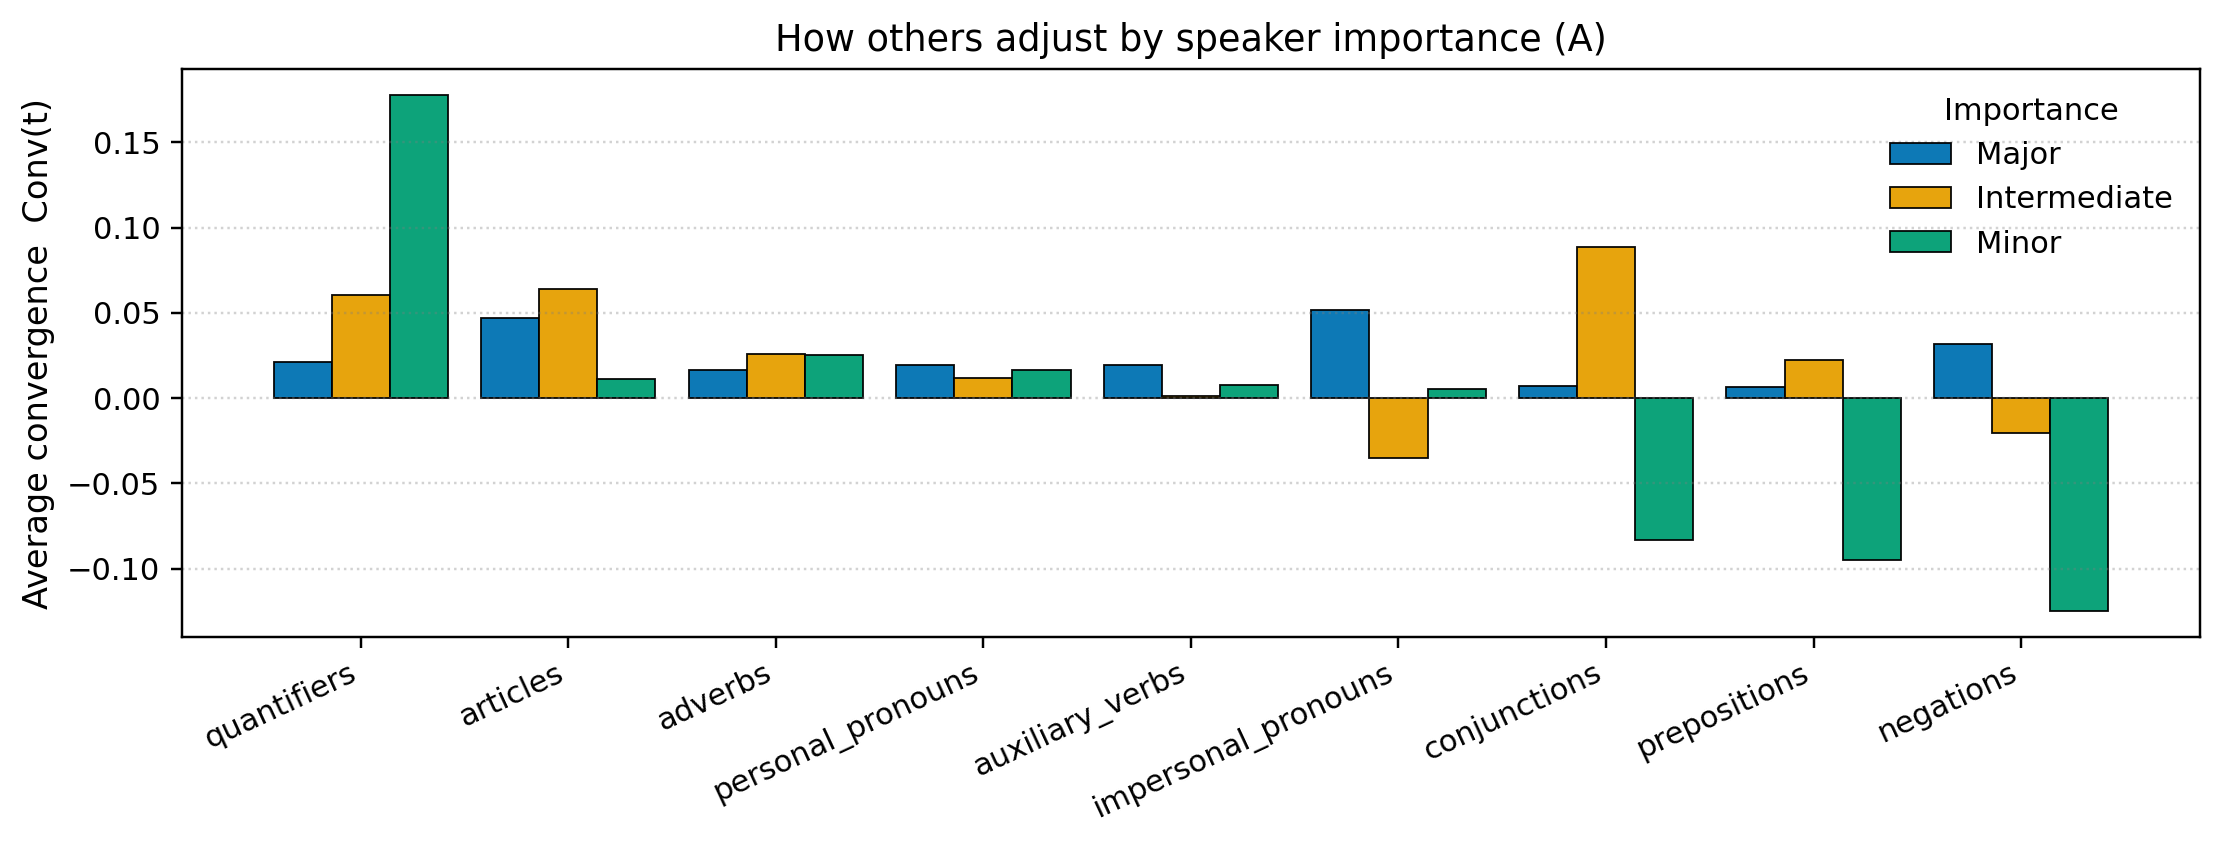

The data file committed next to this chart (first rows):
family, major, intermediate, minor
quantifiers, 0.02088, 0.06045, 0.1778
articles, 0.0469, 0.06406, 0.01111
adverbs, 0.01666, 0.02564, 0.025
personal_pronouns, 0.01952, 0.01193, 0.01667
auxiliary_verbs, 0.01967, 0.001325, 0.007407
impersonal_pronouns, 0.05159, -0.03494, 0.005442
conjunctions, 0.00709, 0.08885, -0.08333
prepositions, 0.006536, 0.02205, -0.09524
negations, 0.03179, -0.02053, -0.125
